Photos from the image-classification dataset "dataset2" in the GitHub repository GVCL/Tensor-field-framework-for-chart-analysis. Its 4 classes are: bar chart, line chart, pie chart, scatterplot.

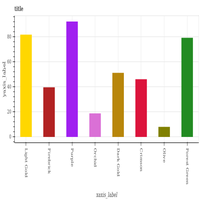
Label: bar chart

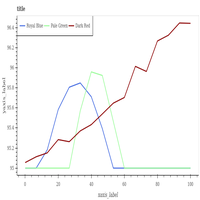
Label: line chart

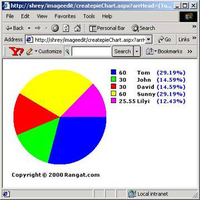
Label: pie chart

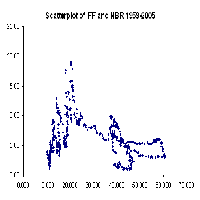
Label: scatterplot

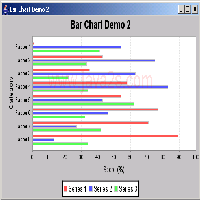
Label: bar chart

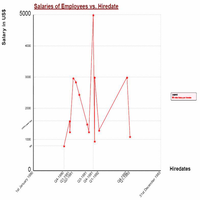
Label: line chart
